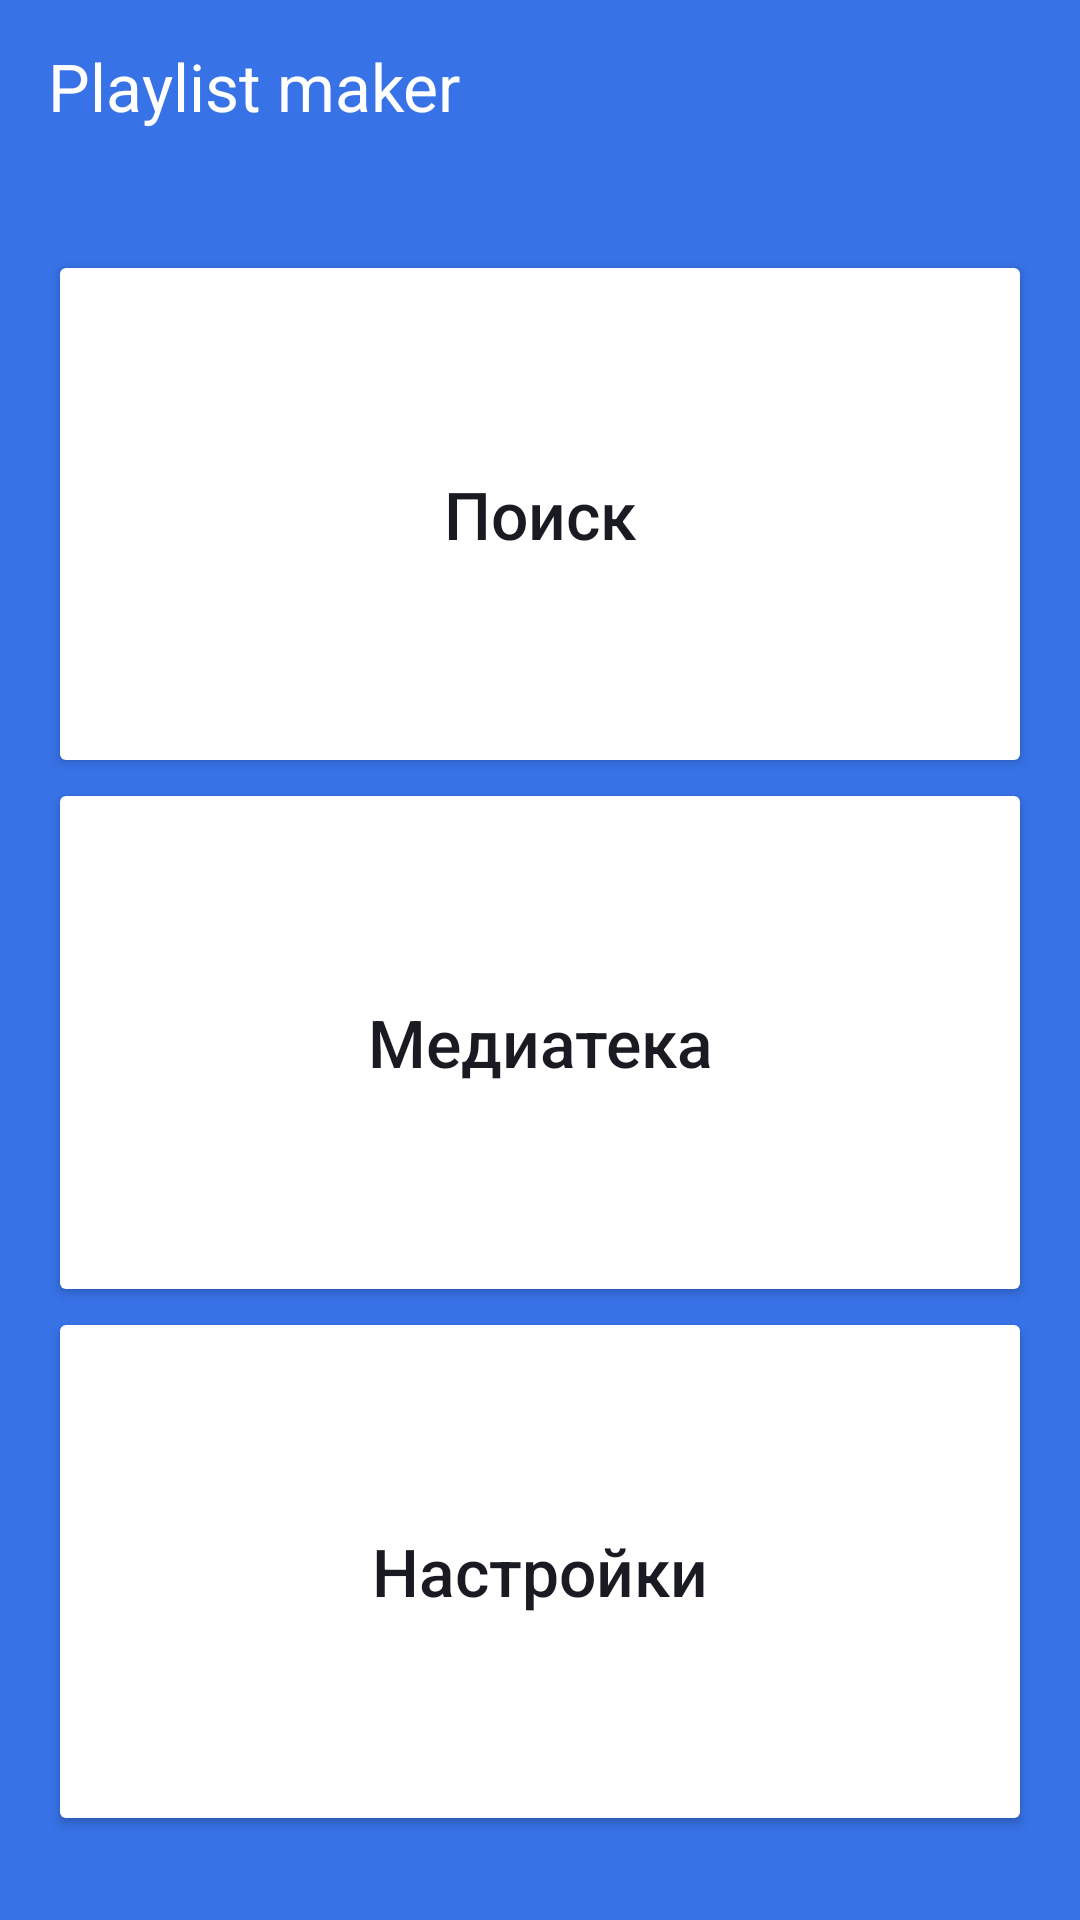

Android layout source for this screen:
<!-- AndroidManifest.xml: application theme Theme.PlaylistMaker -->
<!-- res/layout/activity_main.xml -->
<?xml version="1.0" encoding="utf-8"?>
<LinearLayout xmlns:android="http://schemas.android.com/apk/res/android"
    xmlns:app="http://schemas.android.com/apk/res-auto"
    xmlns:tools="http://schemas.android.com/tools"
    android:layout_width="match_parent"
    android:layout_height="match_parent"
    android:background="@color/main_background"
    android:orientation="vertical"
    android:paddingHorizontal="@dimen/p16"
    android:paddingTop="@dimen/p14"
    android:paddingBottom="@dimen/p28"
    tools:context=".MainActivity">

    <TextView
        android:layout_width="wrap_content"
        android:layout_height="wrap_content"
        android:text="@string/app_name"
        android:textColor="@color/white"
        android:textSize="@dimen/text_size_primary"
        android:layout_marginBottom="@dimen/p40"
        />

    <Button
        android:id="@+id/search_btn"
        android:layout_width="match_parent"
        android:layout_height="0dp"
        android:layout_weight="1"
        android:backgroundTint="@color/white"
        android:text="@string/app_button_search"
        android:textAllCaps="false"
        android:textColor="@color/text_color_black"
        android:textSize="@dimen/text_size_primary"
        android:foreground="?attr/selectableItemBackground"
        app:cornerRadius="@dimen/corner_radius_size_primary"
        app:icon="@drawable/ic_search_icon"
        app:iconGravity="textStart"
        app:iconPadding="@dimen/p10"
        app:iconTint="@color/black"
        />
    <Button
        android:id="@+id/library_btn"
        android:layout_width="match_parent"
        android:layout_height="0dp"
        android:layout_weight="1"
        android:backgroundTint="@color/white"
        android:text="@string/app_button_library"
        android:textAllCaps="false"
        android:textColor="@color/text_color_black"
        android:textSize="@dimen/text_size_primary"
        android:foreground="?attr/selectableItemBackground"
        app:cornerRadius="@dimen/corner_radius_size_primary"
        app:icon="@drawable/ic_library_icon"
        app:iconGravity="textStart"
        app:iconPadding="@dimen/p10"
        app:iconTint="@color/black"
        />
    <Button
        android:id="@+id/settings_btn"
        android:layout_width="match_parent"
        android:layout_height="0dp"
        android:layout_weight="1"
        android:backgroundTint="@color/white"
        android:text="@string/app_button_settings"
        android:textAllCaps="false"
        android:textColor="@color/text_color_black"
        android:textSize="@dimen/text_size_primary"
        android:foreground="?attr/selectableItemBackground"
        app:cornerRadius="@dimen/corner_radius_size_primary"
        app:icon="@drawable/ic_settings_icon"
        app:iconGravity="textStart"
        app:iconPadding="@dimen/p10"
        app:iconTint="@color/black"
        />
</LinearLayout>
<!-- resources referenced by this layout -->
<resources>
  <color name="black">#FF000000</color>
  <color name="main_background">#3772E7</color>
  <color name="text_color_black">#1A1B22</color>
  <color name="white">#FFFFFFFF</color>
  <dimen name="corner_radius_size_primary">16dp</dimen>
  <dimen name="p10">10dp</dimen>
  <dimen name="p14">14dp</dimen>
  <dimen name="p16">16dp</dimen>
  <dimen name="p28">28dp</dimen>
  <dimen name="p40">40dp</dimen>
  <dimen name="text_size_primary">22sp</dimen>
  <!-- drawable ic_library_icon (drawable) -->
  <vector xmlns:android="http://schemas.android.com/apk/res/android"
      android:width="@dimen/p21"
      android:height="@dimen/p20"
      android:viewportWidth="21"
      android:viewportHeight="20">
    <path
        android:pathData="M18.5,0H6.5C5.4,0 4.5,0.9 4.5,2V14C4.5,15.1 5.4,16 6.5,16H18.5C19.6,16 20.5,15.1 20.5,14V2C20.5,0.9 19.6,0 18.5,0ZM16.5,5H13.5V10.5C13.5,11.88 12.38,13 11,13C9.62,13 8.5,11.88 8.5,10.5C8.5,9.12 9.62,8 11,8C11.57,8 12.08,8.19 12.5,8.51V3H16.5V5ZM2.5,4H0.5V18C0.5,19.1 1.4,20 2.5,20H16.5V18H2.5V4Z"
        android:fillColor="@color/text_color_black"/>
  </vector>
  <!-- drawable ic_search_icon (drawable) -->
  <vector xmlns:android="http://schemas.android.com/apk/res/android"
      android:width="@dimen/p19"
      android:height="@dimen/p19"
      android:viewportWidth="19"
      android:viewportHeight="19">
    <path
        android:pathData="M13.579,11.95H12.721L12.417,11.656C13.481,10.418 14.122,8.81 14.122,7.061C14.122,3.161 10.961,0 7.061,0C3.161,0 0,3.161 0,7.061C0,10.961 3.161,14.122 7.061,14.122C8.81,14.122 10.418,13.481 11.656,12.417L11.95,12.721V13.579L17.381,19L19,17.381L13.579,11.95ZM7.061,11.95C4.356,11.95 2.173,9.766 2.173,7.061C2.173,4.356 4.356,2.173 7.061,2.173C9.766,2.173 11.95,4.356 11.95,7.061C11.95,9.766 9.766,11.95 7.061,11.95Z"
        android:fillColor="@color/text_color_black"/>
  </vector>
  <string name="app_button_library">Медиатека</string>
  <string name="app_button_search">Поиск</string>
  <string name="app_button_settings">Настройки</string>
  <string name="app_name" translatable="false">Playlist maker</string>
  <style name="Theme.PlaylistMaker" parent="Theme.MaterialComponents.DayNight.NoActionBar">
          
          <item name="colorPrimary">@color/purple_500</item>
          <item name="colorPrimaryVariant">@color/purple_700</item>
          <item name="colorOnPrimary">@color/white</item>
          
          <item name="colorSecondary">@color/teal_200</item>
          <item name="colorSecondaryVariant">@color/teal_700</item>
          <item name="colorOnSecondary">@color/black</item>
          
          <item name="android:statusBarColor" tools:targetApi="l">?attr/colorPrimaryVariant</item>
          
  
      </style>
  <dimen name="p21">21dp</dimen>
  <dimen name="p20">20dp</dimen>
  <dimen name="p19">19dp</dimen>
  <color name="purple_500">#FF6200EE</color>
  <color name="purple_700">#FF3700B3</color>
  <color name="teal_200">#FF03DAC5</color>
  <color name="teal_700">#FF018786</color>
</resources>
